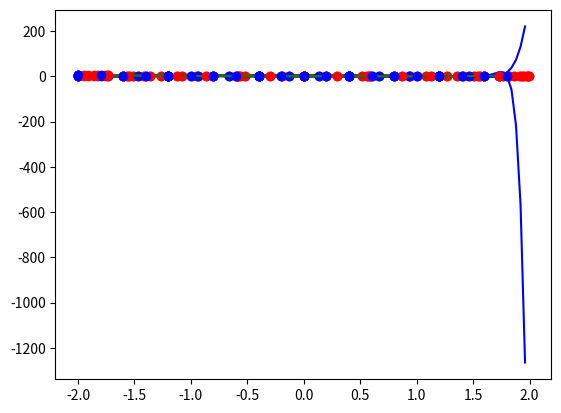

Source code (Python):
from math import exp, cos, pi
import matplotlib.pyplot as plt

a = -2
b =  2

f_1 = lambda x: exp(cos(x))
f_2 = lambda x: abs(x * abs(x) - 1)

x_ch = lambda k, n: (a+b)/2  + (b-a) / 2 * cos((2*k + 1)*pi / (2*n +2))
x_ = lambda i, n: a + i*(b-a)/n

def newton(x, y, n):
    xss = [x(i, n) for i in range(n)]
    yss = [y(xss[i]) for i in range(n)]
    coefficients = [xss, yss]
    for i in range(1, n):
        prev = coefficients[i]
        diff = []
        for j in range(0, n-i):
            d = (prev[j] - prev[j+1]) / (xss[j] - xss[j+i])
            diff.append(d)
        coefficients.append(diff)
    return coefficients

def calc(x, c):
    ans = 0
    factor = 1
    n = len(c[0])
    for i in range(n):
        ans = ans + c[i+1][0] * factor
        factor = factor * (x-c[0][i])
    return ans

def compare(f, n):
    c = newton(x_, f, n)
    c_ch = newton(x_ch, f, n)
    m = 100
    xss = [x_(i, m) for i in range(m)]
    print(n)
    print(f"Ordinary error: {max(f, c)}")
    print(f"Chebyshev error: {max(f, c_ch)}")
    print()

    plt.plot(
            xss, [calc(x,c) for x in xss], "b",
            xss, [calc(x,c_ch) for x in xss],  "r",
            xss, [f(x) for x in xss], "g",

            c_ch[0], [f(x) for x in c_ch[0]], "ro",
            c[0], [f(x) for x in c[0]], "bo")
    plt.show()

def max(f, c):
    n = 101
    m = abs(calc(x_(0, n), c)  - f(x_(0, n)))
    for i in range(n):
        temp = abs(calc(x_(i, n), c)  - f(x_(i, n)))
        if temp > m:
            m = temp
    return m

print("f_1")
for i in [5, 10, 15, 20]:
    compare(f_1, i)

print("f_2")
for i in [5, 10, 15, 20]:
    compare(f_2, i)
    
